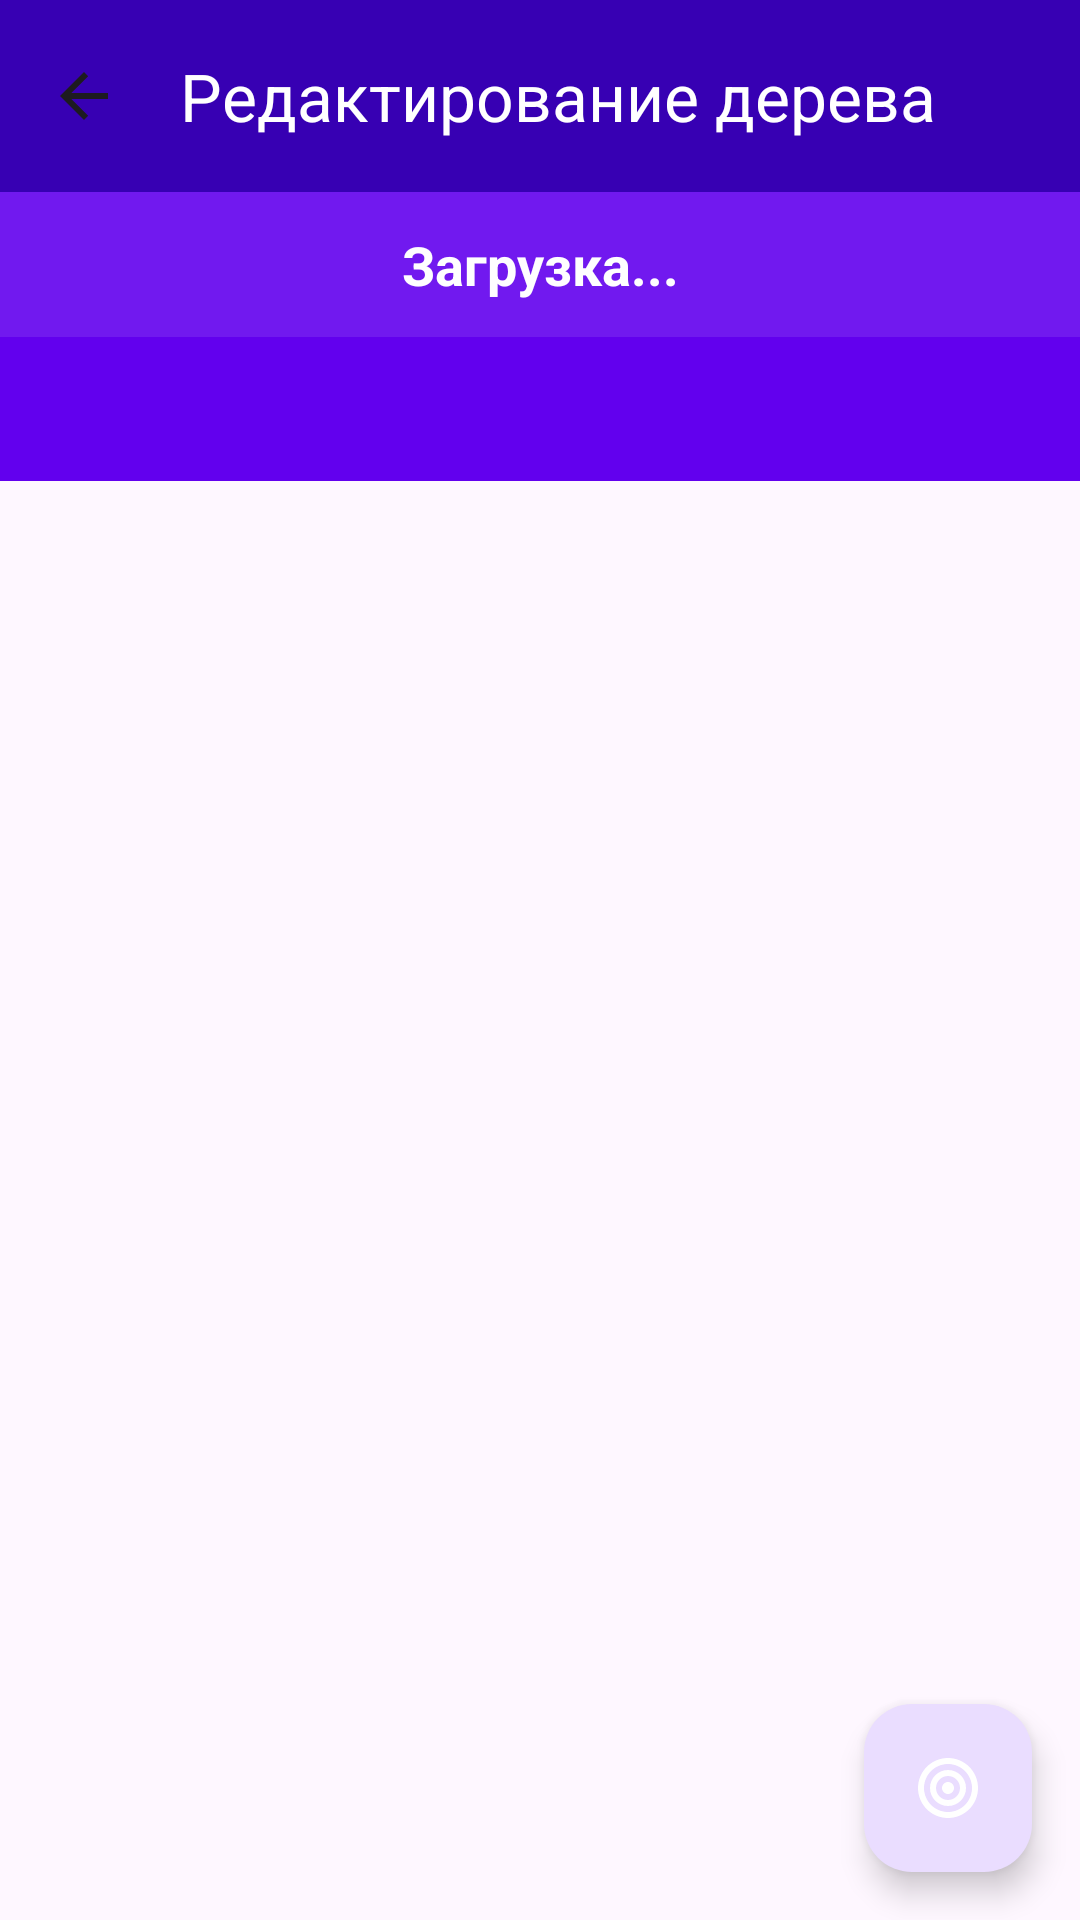

Here is an Android app screen rendered from its layout file. Give the layout XML and the strings, colors and styles it references.
<!-- AndroidManifest.xml: application theme Theme.AISCemetery -->
<!-- res/layout/fragment_edit_genealogy_tree.xml -->
<?xml version="1.0" encoding="utf-8"?>
<FrameLayout 
    xmlns:android="http://schemas.android.com/apk/res/android"
    xmlns:app="http://schemas.android.com/apk/res-auto"
    xmlns:tools="http://schemas.android.com/tools"
    android:layout_width="match_parent"
    android:layout_height="match_parent"
    tools:context=".fragments.EditGenealogyTreeFragment">

    <LinearLayout
        android:layout_width="match_parent"
        android:layout_height="match_parent"
        android:orientation="vertical">

        <com.google.android.material.appbar.MaterialToolbar
            android:id="@+id/toolbar"
            android:layout_width="match_parent"
            android:layout_height="?attr/actionBarSize"
            android:background="@color/purple_700"
            android:elevation="0dp"
            app:navigationIcon="?attr/homeAsUpIndicator"
            app:title="Редактирование дерева"
            app:titleTextColor="@android:color/white" />

        
        <TextView
            android:id="@+id/text_tree_name"
            android:layout_width="match_parent"
            android:layout_height="wrap_content"
            android:background="?attr/colorPrimary"
            android:text="Загрузка..."
            android:textColor="@android:color/white"
            android:textSize="18sp"
            android:textStyle="bold"
            android:gravity="center"
            android:padding="12dp"
            android:alpha="0.9" />

        <com.google.android.material.tabs.TabLayout
            android:id="@+id/tab_layout"
            android:layout_width="match_parent"
            android:layout_height="wrap_content"
            android:background="?attr/colorPrimary"
            app:tabTextColor="@android:color/white"
            app:tabSelectedTextColor="@android:color/white"
            app:tabIndicatorColor="@android:color/white"
            app:tabMode="fixed" />

        <androidx.constraintlayout.widget.ConstraintLayout
            android:layout_width="match_parent"
            android:layout_height="0dp"
            android:layout_weight="1">

            <androidx.viewpager2.widget.ViewPager2
                android:id="@+id/view_pager"
                android:layout_width="0dp"
                android:layout_height="0dp"
                app:layout_constraintTop_toTopOf="parent"
                app:layout_constraintBottom_toBottomOf="parent"
                app:layout_constraintStart_toStartOf="parent"
                app:layout_constraintEnd_toEndOf="parent" />

            <ProgressBar
                android:id="@+id/progress_bar"
                android:layout_width="wrap_content"
                android:layout_height="wrap_content"
                android:visibility="gone"
                app:layout_constraintTop_toTopOf="parent"
                app:layout_constraintBottom_toBottomOf="parent"
                app:layout_constraintStart_toStartOf="parent"
                app:layout_constraintEnd_toEndOf="parent" />

        </androidx.constraintlayout.widget.ConstraintLayout>

    </LinearLayout>

    <com.google.android.material.floatingactionbutton.FloatingActionButton
        android:id="@+id/fab_add_relation"
        android:layout_width="wrap_content"
        android:layout_height="wrap_content"
        android:layout_gravity="bottom|end"
        android:layout_margin="16dp"
        android:src="@drawable/ic_relation"
        android:contentDescription="Добавить связь"
        app:tint="@android:color/white" />
        
    
    <com.google.android.material.floatingactionbutton.ExtendedFloatingActionButton
        android:id="@+id/fab_submit_draft"
        android:layout_width="wrap_content"
        android:layout_height="wrap_content"
        android:layout_gravity="bottom|center"
        android:layout_marginBottom="16dp"
        android:text="Отправить владельцу"
        android:textColor="@android:color/white"
        android:backgroundTint="@color/purple_700"
        android:visibility="gone"
        app:icon="@drawable/ic_save"
        app:iconTint="@android:color/white" />

</FrameLayout>
<!-- resources referenced by this layout -->
<resources>
  <color name="purple_700">#FF3700B3</color>
  <!-- drawable ic_relation (drawable) -->
  <?xml version="1.0" encoding="utf-8"?>
  <vector xmlns:android="http://schemas.android.com/apk/res/android"
      android:width="24dp"
      android:height="24dp"
      android:viewportWidth="24"
      android:viewportHeight="24">
      <path
          android:fillColor="#FFFFFF"
          android:pathData="M12,2C6.48,2 2,6.48 2,12s4.48,10 10,10 10,-4.48 10,-10S17.52,2 12,2zM12,20c-4.41,0 -8,-3.59 -8,-8s3.59,-8 8,-8 8,3.59 8,8 -3.59,8 -8,8zM12,6c-3.31,0 -6,2.69 -6,6s2.69,6 6,6 6,-2.69 6,-6 -2.69,-6 -6,-6zM12,16c-2.21,0 -4,-1.79 -4,-4s1.79,-4 4,-4 4,1.79 4,4 -1.79,4 -4,4z"/>
      <path
          android:fillColor="#FFFFFF"
          android:pathData="M12,10c-1.1,0 -2,0.9 -2,2s0.9,2 2,2 2,-0.9 2,-2 -0.9,-2 -2,-2z"/>
  </vector>
  <!-- drawable ic_save (drawable) -->
  <?xml version="1.0" encoding="utf-8"?>
  <vector xmlns:android="http://schemas.android.com/apk/res/android"
      android:width="24dp"
      android:height="24dp"
      android:viewportWidth="24"
      android:viewportHeight="24">
      <path
          android:fillColor="#FFFFFF"
          android:pathData="M17,3H5C3.89,3 3,3.9 3,5V19A2,2 0 0,0 5,21H19A2,2 0 0,0 21,19V7L17,3M19,19H5V5H16.17L19,7.83V19M12,12C10.34,12 9,13.34 9,15C9,16.66 10.34,18 12,18C13.66,18 15,16.66 15,15C15,13.34 13.66,12 12,12M6,6H15V10H6V6Z"/>
  </vector>
  <style name="Theme.AISCemetery" parent="Theme.Material3.DayNight.NoActionBar">
          
          <item name="colorPrimary">@color/purple_500</item>
          <item name="colorOnPrimary">@color/white</item>
          
          <item name="colorSecondary">@color/teal_200</item>
          <item name="colorOnSecondary">@color/black</item>
          
          <item name="colorTertiary">@color/teal_700</item>
          
          <item name="android:statusBarColor">?attr/colorPrimary</item>
      </style>
  <color name="purple_500">#FF6200EE</color>
  <color name="white">#FFFFFFFF</color>
  <color name="teal_200">#FF03DAC5</color>
  <color name="black">#FF000000</color>
  <color name="teal_700">#FF018786</color>
</resources>
